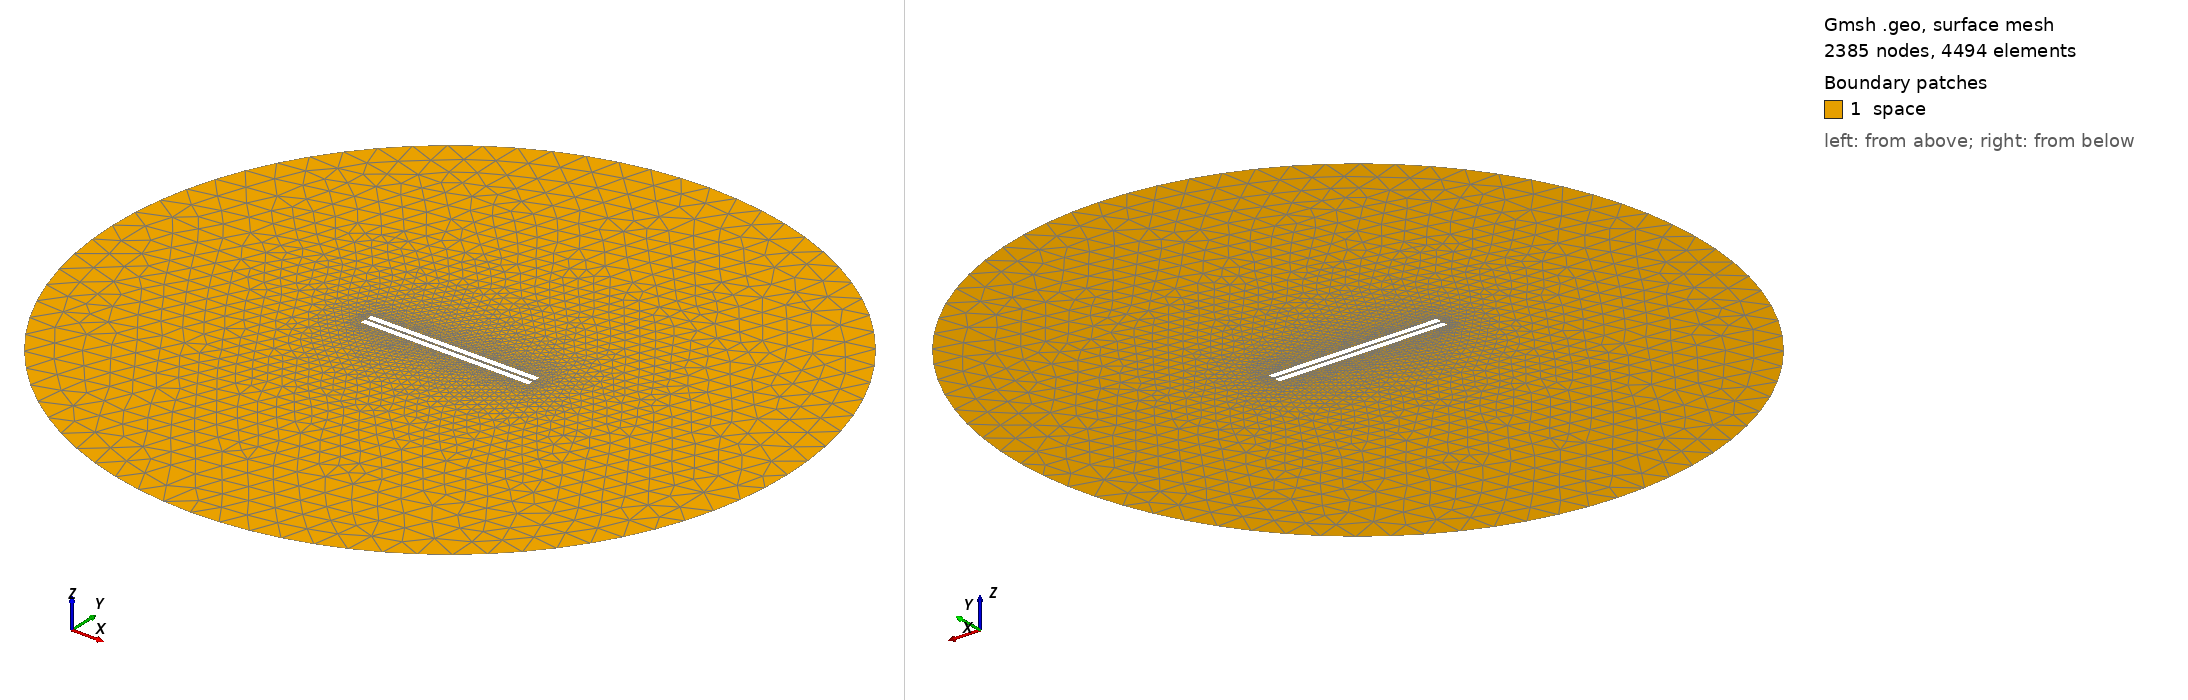

Gmsh geometry script, surface-meshed: 2385 nodes, 4494 surface elements. Boundary patches (legend numbers): 1 space. Left view from above one corner, right view from below the opposite corner. Legend entries are the model's physical surfaces. The drawing asked Gmsh for element sizes between 1% and 20% of the model's largest extent; the script's own settings can give other sizes.

=== 525.geo (drawn) ===
// Set the geometry kernel
SetFactory("OpenCASCADE");

//---------------------------------------
// Rectangles
//---------------------------------------

// Rectangle 1 (top)
Point(1) = {-49.62222222222222, 0.8611111111111112, 0, 1.0};
Point(2) = {49.62222222222222, 0.8611111111111112, 0, 1.0};
Point(3) = {49.62222222222222, 4.105555555555555, 0, 1.0};
Point(4) = {-49.62222222222222, 4.105555555555555, 0, 1.0};

Line(1) = {1, 2};
Line(2) = {2, 3};
Line(3) = {3, 4};
Line(4) = {4, 1};

Line Loop(1) = {1, 2, 3, 4};
Plane Surface(1) = {1};

Rotate { {0, 0, 1}, {0,  0.8611111111111112,  0}, 0.002 } {
  Surface{1};
}

// Rectangle 2 (bottom)
Point(5) = {-49.62222222222222, -0.8611111111111112, 0, 1.0};
Point(6) = {49.62222222222222, -0.8611111111111112, 0, 1.0};
Point(7) = {49.62222222222222, -4.105555555555555, 0, 1.0};
Point(8) = {-49.62222222222222, -4.105555555555555, 0, 1.0};

Line(5) = {5, 6};
Line(6) = {6, 7};
Line(7) = {7, 8};
Line(8) = {8, 5};

Line Loop(2) = {5, 6, 7, 8};
Plane Surface(2) = {2}; 


//---------------------------------------
// Circle
//---------------------------------------

// Define points
Point(9) = {0, 0, 0};        // Center
Point(10) = {200, 0, 0};     // Start point
Point(11) = {0, 200, 0};     // 90 degrees
Point(12) = {-200, 0, 0};    // 180 degrees
Point(13) = {0, -200, 0};    // 270 degrees

// Define circle arcs (each needs start, center, end)
Circle(9) = {10, 9, 11};
Circle(10) = {11, 9, 12};
Circle(11) = {12, 9, 13};
Circle(12) = {13, 9, 10};

// Define curve loop and surface if needed
Curve Loop(3) = {9, 10, 11, 12};
Surface(3) = {3};

// Subtract Rectangles from Circle
BooleanDifference{ Surface{3}; Delete; }{ Surface{1}; Surface{2}; Delete; }

//---------------------------------------
// Transfinite Lines and Surface
//---------------------------------------
Transfinite Line {1, 3} = 50 Using Progression 1;
Transfinite Line {2, 4} = 2 Using Progression 1;
Transfinite Line {5, 7} = 50 Using Progression 1;
Transfinite Line {6, 8} = 2 Using Progression 1;
Transfinite Line {9, 10, 11, 12} = 20 Using Progression 1;

//---------------------------------------
// Define Physical Groups
//---------------------------------------                

//--- Physical Curves
// Physical groups for boundaries
Physical Line("force_segment", 10) = {1};
Physical Line("upper_plate", 11) = {2, 3, 4};
Physical Line("lower_plate", 12) = {5, 6, 7, 8};
Physical Line("boundary", 20) = {9, 10, 11, 12};

//--- Physical Surfaces
Physical Surface("space", 30) = {3};

//---------------------------------------
// 6. Generate the Mesh
//---------------------------------------
Mesh 2;  // 2D mesh generation
